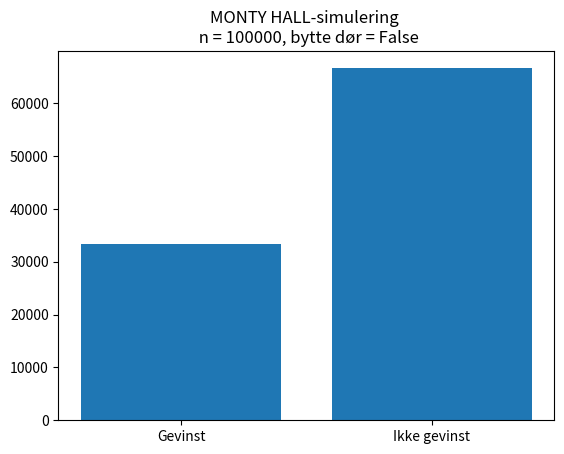

The matplotlib source for this figure:
import random

# her kan man velge om man skal bytte dør eller ikke
switch = False

# teller antall gevinster
wins = 0

# antall simuleringer som skal kjøres
n = 100000


# vi lager en funksjon som skal kjøres n-antall ganger:
def monty_hall():
    # oppretter tre dører:
    doors = ["A", "B", "C"]

    # deltakeren velger en av dørene tilfeldig:
    choice = random.choice(["A", "B", "C"])

    # velger tilfeldig hvilken dør som skal ha gevinst:
    correct_door = random.choice(doors)

    # vi fjerner vinnerdøra fra lista, slik at to dører uten gevinst gjenstår:
    doors.remove(correct_door)

    # dersom deltakeren har valgt rett dør:
    if choice == correct_door:
        
        # deltakerens valg + en av dørene uten gevinst:
        remaining_doors = [choice, random.choice(doors)]

        # bytt eller ikke bytt:
        if switch == True:
            return 0 # ikke gevinst hvis man bytter
        if switch == False:
            return 1 # premie hvis man ikke bytter


    # dersom deltakeren opprinnelig har valgt feil dør:
    if choice != correct_door:

        remaining_doors = [choice, correct_door]

        if switch == True:
            return 1
        if switch == False:
            return 0  


# vi kjører funksjonen monty_hall() n-antall ganger:        
for i in range(n):
    
    # teller resultatet for hver n:
    wins = wins + monty_hall()







# vi printer data i konsollen:
print("MONTY HALL")
print("Bytte dør: ", switch)
print("Forsøk: ", n)
print("Gevinst: ", wins)
print("Gevinst / Forsøk: ", wins / n)



# vi plotter data:
import matplotlib.pyplot as plt

data = [wins, n - wins]
plt.title("MONTY HALL-simulering \n n = " + str(n) + ", bytte dør = " + str(switch))
plt.bar(["Gevinst", "Ikke gevinst"], data)
plt.show()




